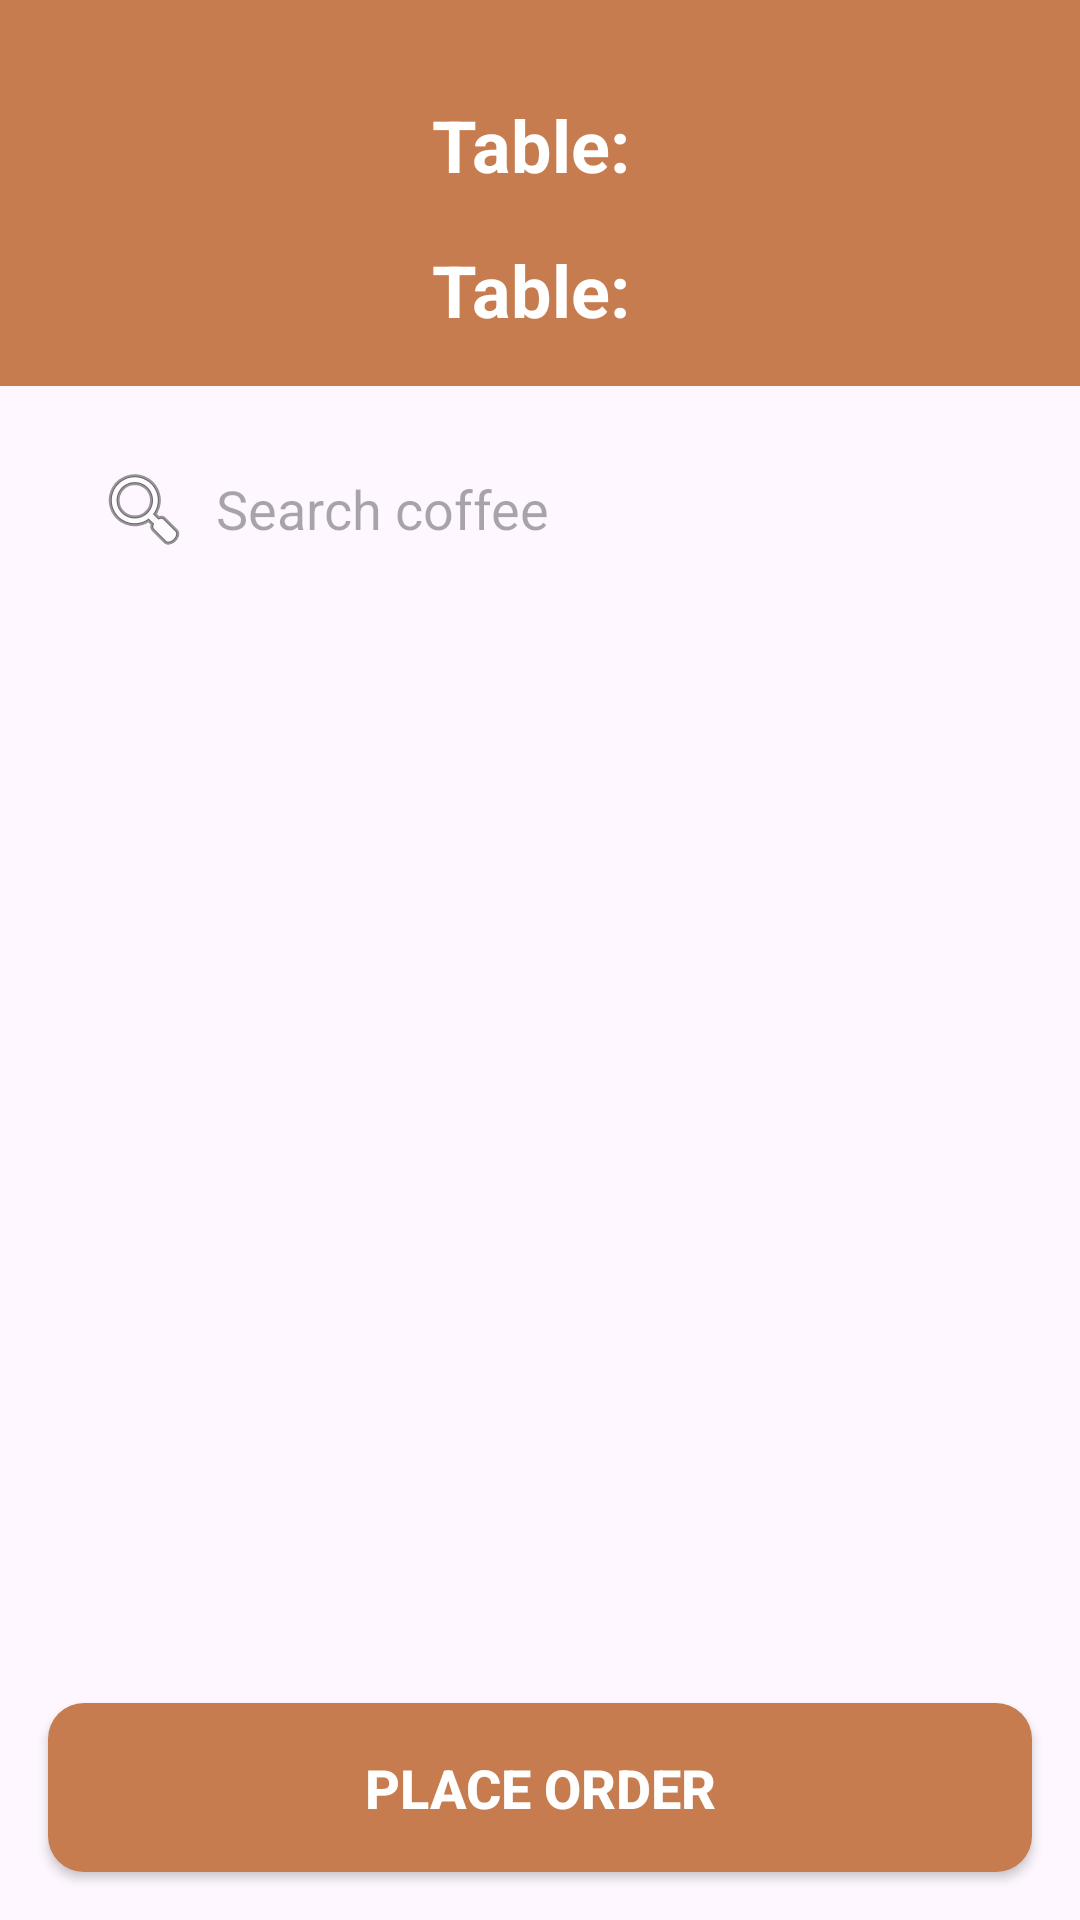

This screen was rendered from an Android layout file. Write that file and the resources it references.
<!-- AndroidManifest.xml: application theme Theme.CafeApp -->
<!-- res/layout/activity_menu_for_client.xml -->
<?xml version="1.0" encoding="utf-8"?>
<LinearLayout
    xmlns:android="http://schemas.android.com/apk/res/android"
    android:orientation="vertical"
    android:layout_width="match_parent"
    android:layout_height="match_parent">

    
    <LinearLayout
        android:layout_width="match_parent"
        android:layout_height="wrap_content"
        android:orientation="vertical"
        android:padding="16dp"
        android:fitsSystemWindows="true"
        android:background="?attr/colorPrimary">

        <TextView
            android:id="@+id/txtTableNumber"
            android:layout_width="wrap_content"
            android:layout_height="wrap_content"
            android:text="Table: "
            android:layout_marginTop="8dp"
            android:paddingTop="8dp"
            android:layout_gravity="center"
            android:textSize="24sp"
            android:textStyle="bold"
            android:textColor="@android:color/white"/>
        <TextView
            android:id="@+id/txtCartSummary"
            android:layout_width="wrap_content"
            android:layout_height="wrap_content"
            android:text="Table: "
            android:layout_marginTop="8dp"
            android:paddingTop="8dp"
            android:layout_gravity="center"
            android:textSize="24sp"
            android:textStyle="bold"
            android:textColor="@android:color/white"/>
    </LinearLayout>

    
    <LinearLayout
        android:layout_width="match_parent"
        android:layout_height="wrap_content"
        android:orientation="horizontal"
        android:padding="16dp"
        android:gravity="center_vertical">

        <EditText
            android:id="@+id/searchBar"
            android:layout_width="0dp"
            android:layout_weight="1"
            android:layout_height="50dp"
            android:hint="Search coffee"
            android:paddingStart="16dp"
            android:paddingEnd="16dp"
            android:background="@drawable/search_background"
            android:drawableStart="@android:drawable/ic_menu_search"
            android:drawablePadding="8dp"/>
    </LinearLayout>

    
    <HorizontalScrollView
        android:layout_width="match_parent"
        android:layout_height="wrap_content"
        android:scrollbars="none"
        android:paddingStart="16dp"
        android:paddingEnd="16dp"
        android:paddingBottom="8dp">

        <LinearLayout
            android:id="@+id/categoryTabsContainer"
            android:orientation="horizontal"
            android:layout_width="wrap_content"
            android:layout_height="wrap_content">
            
        </LinearLayout>
    </HorizontalScrollView>

    
    <GridView
        android:id="@+id/gridViewMenu"
        android:layout_width="match_parent"
        android:layout_height="0dp"
        android:layout_weight="1"
        android:numColumns="2"
        android:gravity="center_horizontal"
        android:horizontalSpacing="8dp"
        android:verticalSpacing="8dp"
        android:padding="10dp"
        android:stretchMode="columnWidth"/>

    
    <Button
        android:id="@+id/btnPlaceOrder"
        android:layout_width="match_parent"
        android:layout_height="wrap_content"
        android:text="Place Order"
        android:textSize="18sp"
        android:textStyle="bold"
        android:textColor="@android:color/white"
        android:background="@drawable/category_selected_bg"
        android:layout_margin="16dp"
        android:padding="16dp"/>

</LinearLayout>
<!-- resources referenced by this layout -->
<resources>
  <!-- drawable category_selected_bg (drawable) -->
  <?xml version="1.0" encoding="utf-8"?>
  <shape xmlns:android="http://schemas.android.com/apk/res/android"
      android:shape="rectangle">
      <solid android:color="#C67C4E"/>
      <corners android:radius="12dp"/>
  </shape>
  <style name="Theme.CafeApp" parent="Base.Theme.CafeApp" />
  <style name="Base.Theme.CafeApp" parent="Theme.Material3.DayNight.NoActionBar">
          
          <item name="colorPrimary">@color/primary</item>
          <item name="colorOnPrimary">@color/white</item> 
          <item name="backgroundColor">@color/background</item>
          <item name="android:textColor">@color/text</item>
          <item name="colorSecondary">@color/secondary</item>
          <item name="colorAccent">@color/accent</item>
          <item name="android:statusBarColor">@android:color/transparent</item>
          <item name="android:windowLightStatusBar">true</item> 
  
      </style>
  <color name="primary">#C67C4E</color>
  <color name="white">#FFFFFF</color>
  <color name="background">#F9F2EC</color>
  <color name="text">#000000</color>
  <color name="secondary">#E3E3E3</color>
  <color name="accent">#303030</color>
</resources>
